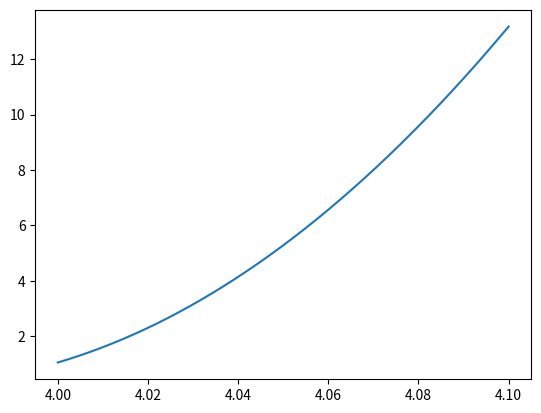

Generate this figure with matplotlib:
#!/usr/bin/python3
import math
import numpy as np
import matplotlib.pyplot as plt

eq1_current = lambda x: (2.5923060142355E-15) * math.exp(8.1407449923113 * x)
eq2_current = lambda x: 734.04065811719 * math.pow(x,2) - 5824.45578150388 * x + 11554.22728209
fake_mos = lambda x: eq1_current(x) if x < 3.96739 else eq2_current(x)

v_gs = np.linspace(4.0,4.1,math.floor(65535 * (0.1/5)))
fake_mos_data = [fake_mos(x) for x in v_gs]
plt.plot(v_gs,fake_mos_data)
plt.show()